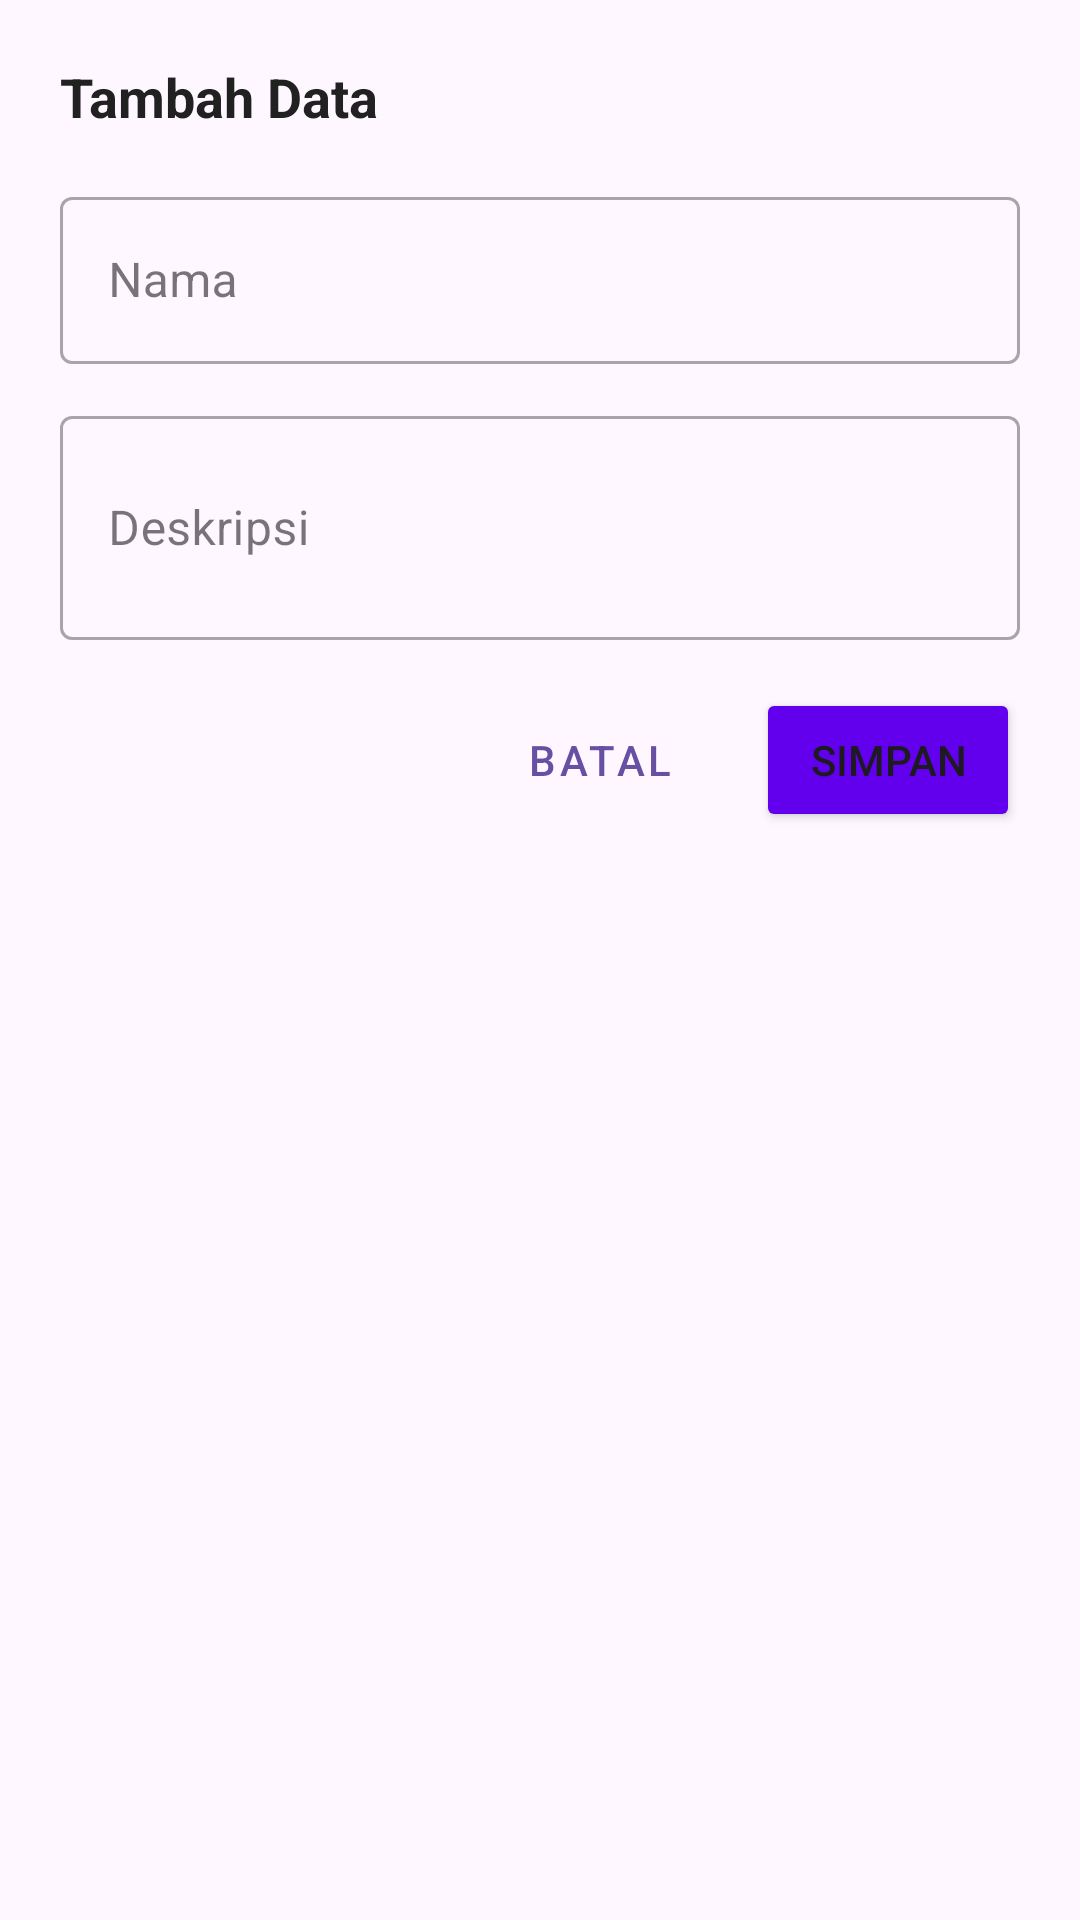

This screen was rendered from an Android layout file. Write that file and the resources it references.
<!-- AndroidManifest.xml: application theme Theme.TinjauKelas -->
<!-- res/layout/dialogform.xml -->
<?xml version="1.0" encoding="utf-8"?>
<LinearLayout xmlns:android="http://schemas.android.com/apk/res/android"
    android:layout_width="match_parent"
    android:layout_height="wrap_content"
    android:orientation="vertical"
    android:padding="20dp">

    <TextView
        android:id="@+id/tvDialogTitle"
        android:layout_width="wrap_content"
        android:layout_height="wrap_content"
        android:text="Tambah Data"
        android:textSize="18sp"
        android:textStyle="bold"
        android:textColor="#212121"
        android:layout_marginBottom="16dp" />

    <com.google.android.material.textfield.TextInputLayout
        android:layout_width="match_parent"
        android:layout_height="wrap_content"
        android:hint="Nama"
        style="@style/Widget.MaterialComponents.TextInputLayout.OutlinedBox"
        android:layout_marginBottom="12dp">

        <com.google.android.material.textfield.TextInputEditText
            android:id="@+id/etNama"
            android:layout_width="match_parent"
            android:layout_height="wrap_content"
            android:inputType="textPersonName" />

    </com.google.android.material.textfield.TextInputLayout>
    <com.google.android.material.textfield.TextInputLayout
        android:layout_width="match_parent"
        android:layout_height="wrap_content"
        android:hint="Deskripsi"
        style="@style/Widget.MaterialComponents.TextInputLayout.OutlinedBox"
        android:layout_marginBottom="16dp">

        <com.google.android.material.textfield.TextInputEditText
            android:id="@+id/etDeskripsi"
            android:layout_width="match_parent"
            android:layout_height="wrap_content"
            android:inputType="textMultiLine"
            android:minLines="2" />

    </com.google.android.material.textfield.TextInputLayout>

    <LinearLayout
        android:layout_width="match_parent"
        android:layout_height="wrap_content"
        android:orientation="horizontal"
        android:gravity="end">

        <Button
            android:id="@+id/btnBatal"
            android:layout_width="wrap_content"
            android:layout_height="wrap_content"
            android:text="Batal"
            style="@style/Widget.MaterialComponents.Button.OutlinedButton"
            android:layout_marginEnd="8dp" />

        <Button
            android:id="@+id/btnSimpan"
            android:layout_width="wrap_content"
            android:layout_height="wrap_content"
            android:text="Simpan"
            android:backgroundTint="#6200EE" />

    </LinearLayout>

</LinearLayout>
<!-- resources referenced by this layout -->
<resources>
  <style name="Theme.TinjauKelas" parent="Base.Theme.TinjauKelas" />
  <style name="Base.Theme.TinjauKelas" parent="Theme.Material3.DayNight.NoActionBar">
          
          
      </style>
</resources>
